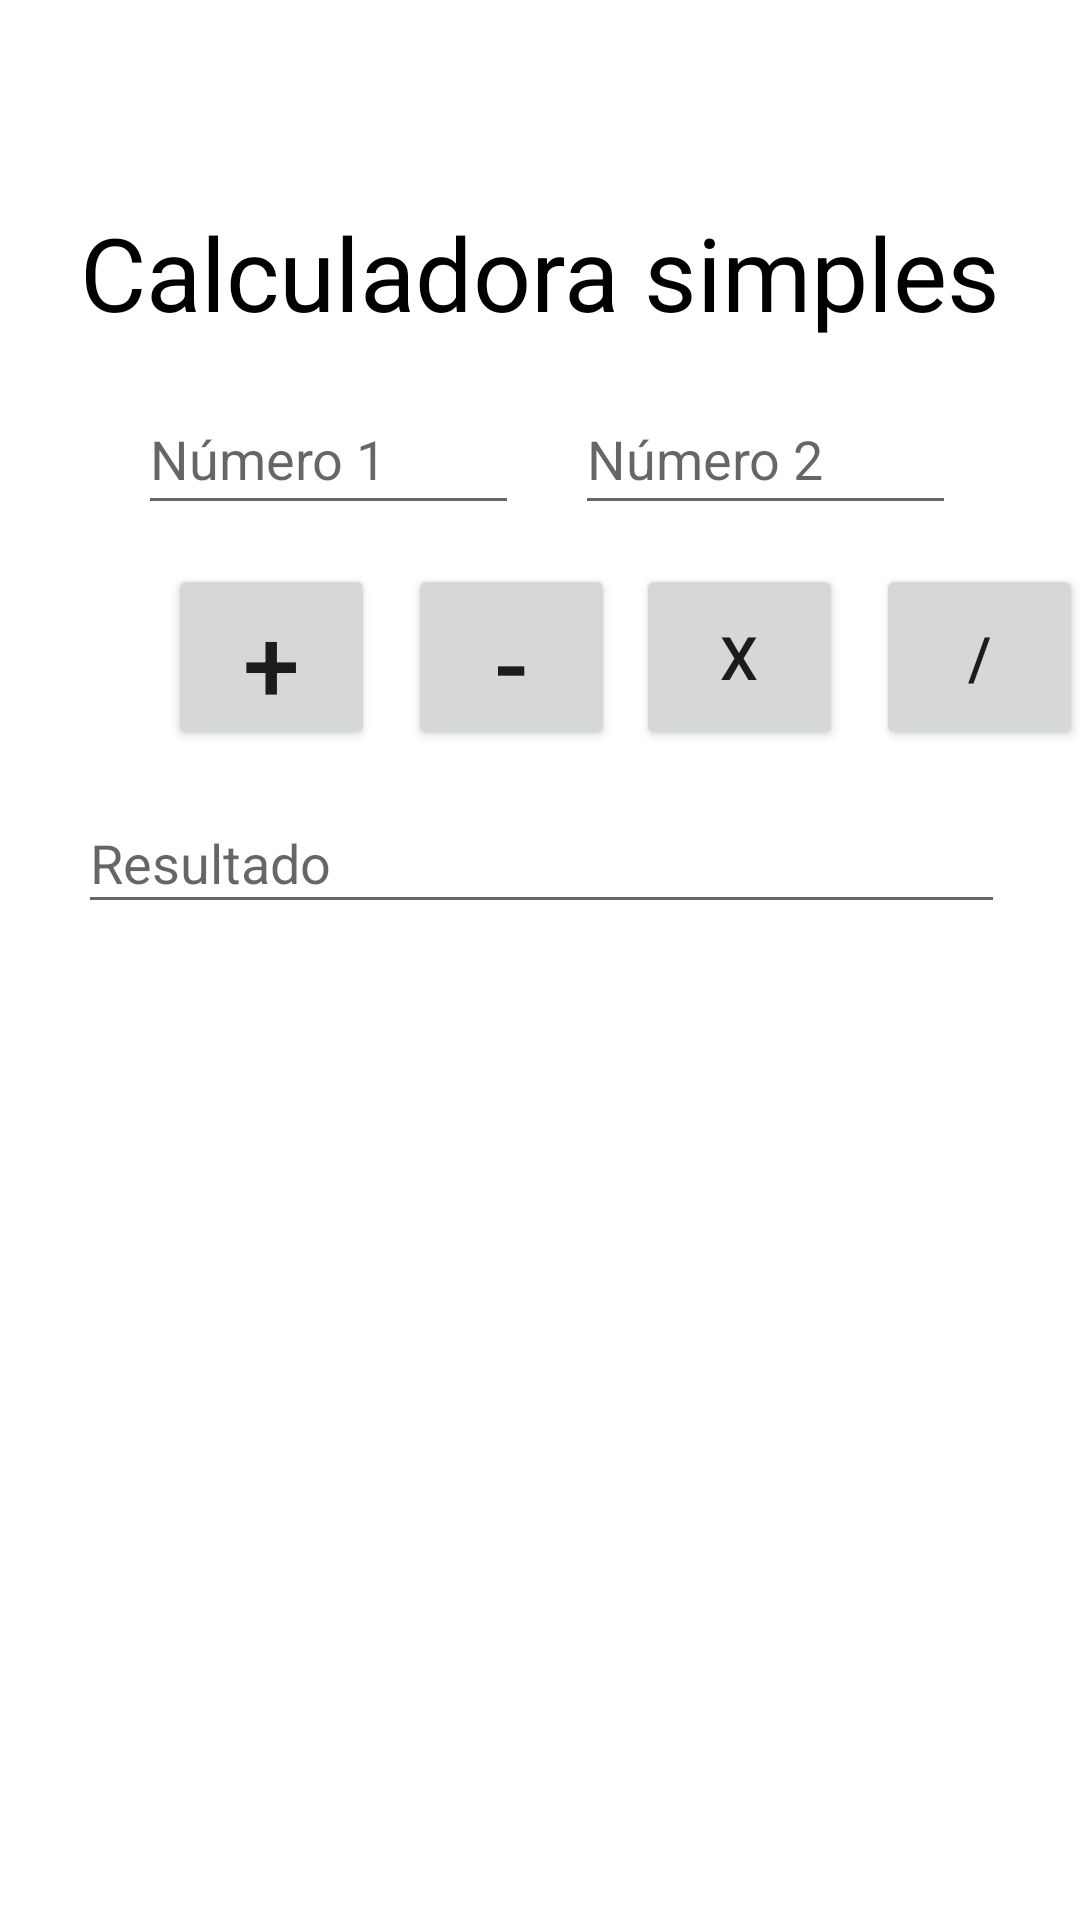

Produce the Android XML layout that renders to this screen, including the resource entries it uses.
<!-- AndroidManifest.xml: application theme Theme.LucasGarzuzeCordeiroMenus -->
<!-- res/layout/activity_calculadora_simples.xml -->
<?xml version="1.0" encoding="utf-8"?>
<androidx.constraintlayout.widget.ConstraintLayout xmlns:android="http://schemas.android.com/apk/res/android"
    xmlns:app="http://schemas.android.com/apk/res-auto"
    xmlns:tools="http://schemas.android.com/tools"
    android:layout_width="match_parent"
    android:layout_height="match_parent"
    tools:context=".CalculadoraSimples">

    <TextView
        android:id="@+id/txtCalculadora"
        android:layout_width="wrap_content"
        android:layout_height="wrap_content"
        android:layout_marginTop="68dp"
        android:text="Calculadora simples"
        android:textColor="#000000"
        android:textSize="34sp"
        app:layout_constraintEnd_toEndOf="parent"
        app:layout_constraintStart_toStartOf="parent"
        app:layout_constraintTop_toTopOf="parent" />

    <EditText
        android:id="@+id/txtVisorCalculadoraSimples"
        android:layout_width="127dp"
        android:layout_height="47dp"
        android:layout_marginTop="128dp"
        android:ems="10"
        android:hint="Número 1"
        android:inputType="number"
        app:layout_constraintEnd_toEndOf="parent"
        app:layout_constraintHorizontal_bias="0.197"
        app:layout_constraintStart_toStartOf="parent"
        app:layout_constraintTop_toTopOf="parent" />

    <EditText
        android:id="@+id/txtResultado"
        android:layout_width="309dp"
        android:layout_height="44dp"
        android:layout_marginTop="264dp"
        android:ems="10"
        android:hint="Resultado"
        android:inputType="number"
        app:layout_constraintEnd_toEndOf="parent"
        app:layout_constraintHorizontal_bias="0.509"
        app:layout_constraintStart_toStartOf="parent"
        app:layout_constraintTop_toTopOf="parent" />

    <EditText
        android:id="@+id/txtVisorCalculadoraSimples2"
        android:layout_width="127dp"
        android:layout_height="47dp"
        android:layout_marginTop="128dp"
        android:ems="10"
        android:hint="Número 2"
        android:inputType="number"
        app:layout_constraintEnd_toEndOf="parent"
        app:layout_constraintHorizontal_bias="0.823"
        app:layout_constraintStart_toStartOf="parent"
        app:layout_constraintTop_toTopOf="parent" />

    <Button
        android:id="@+id/btnSoma"
        android:layout_width="69dp"
        android:layout_height="62dp"
        android:layout_marginStart="56dp"
        android:layout_marginTop="188dp"
        android:text="+"
        android:textSize="34sp"
        app:layout_constraintStart_toStartOf="parent"
        app:layout_constraintTop_toTopOf="parent" />

    <Button
        android:id="@+id/btnSubtracao"
        android:layout_width="69dp"
        android:layout_height="62dp"
        android:layout_marginStart="136dp"
        android:layout_marginTop="188dp"
        android:text="-"
        android:textSize="34sp"
        app:layout_constraintStart_toStartOf="parent"
        app:layout_constraintTop_toTopOf="parent" />

    <Button
        android:id="@+id/btnMultiplicacao"
        android:layout_width="69dp"
        android:layout_height="62dp"
        android:layout_marginStart="212dp"
        android:layout_marginTop="188dp"
        android:text="X"
        android:textSize="20sp"
        app:layout_constraintStart_toStartOf="parent"
        app:layout_constraintTop_toTopOf="parent" />

    <Button
        android:id="@+id/btnDivisao"
        android:layout_width="69dp"
        android:layout_height="62dp"
        android:layout_marginStart="292dp"
        android:layout_marginTop="188dp"
        android:text="/"
        android:textSize="20sp"
        app:layout_constraintStart_toStartOf="parent"
        app:layout_constraintTop_toTopOf="parent" />

</androidx.constraintlayout.widget.ConstraintLayout>
<!-- resources referenced by this layout -->
<resources>
  <style name="Theme.LucasGarzuzeCordeiroMenus" parent="Theme.MaterialComponents.DayNight.DarkActionBar">
          
          <item name="colorPrimary">@color/purple_500</item>
          <item name="colorPrimaryVariant">@color/purple_700</item>
          <item name="colorOnPrimary">@color/white</item>
          
          <item name="colorSecondary">@color/teal_200</item>
          <item name="colorSecondaryVariant">@color/teal_700</item>
          <item name="colorOnSecondary">@color/black</item>
          
          <item name="android:statusBarColor">?attr/colorPrimaryVariant</item>
          
      </style>
  <!-- not gathered from this repository: default colours our renderer supplied (Android Studio template values) -->
  <color name="purple_500">#FF6200EE</color>
  <color name="purple_700">#FF3700B3</color>
  <color name="teal_200">#FF03DAC5</color>
  <color name="teal_700">#FF018786</color>
  <color name="black">#FF000000</color>
  <color name="white">#FFFFFFFF</color>
</resources>
